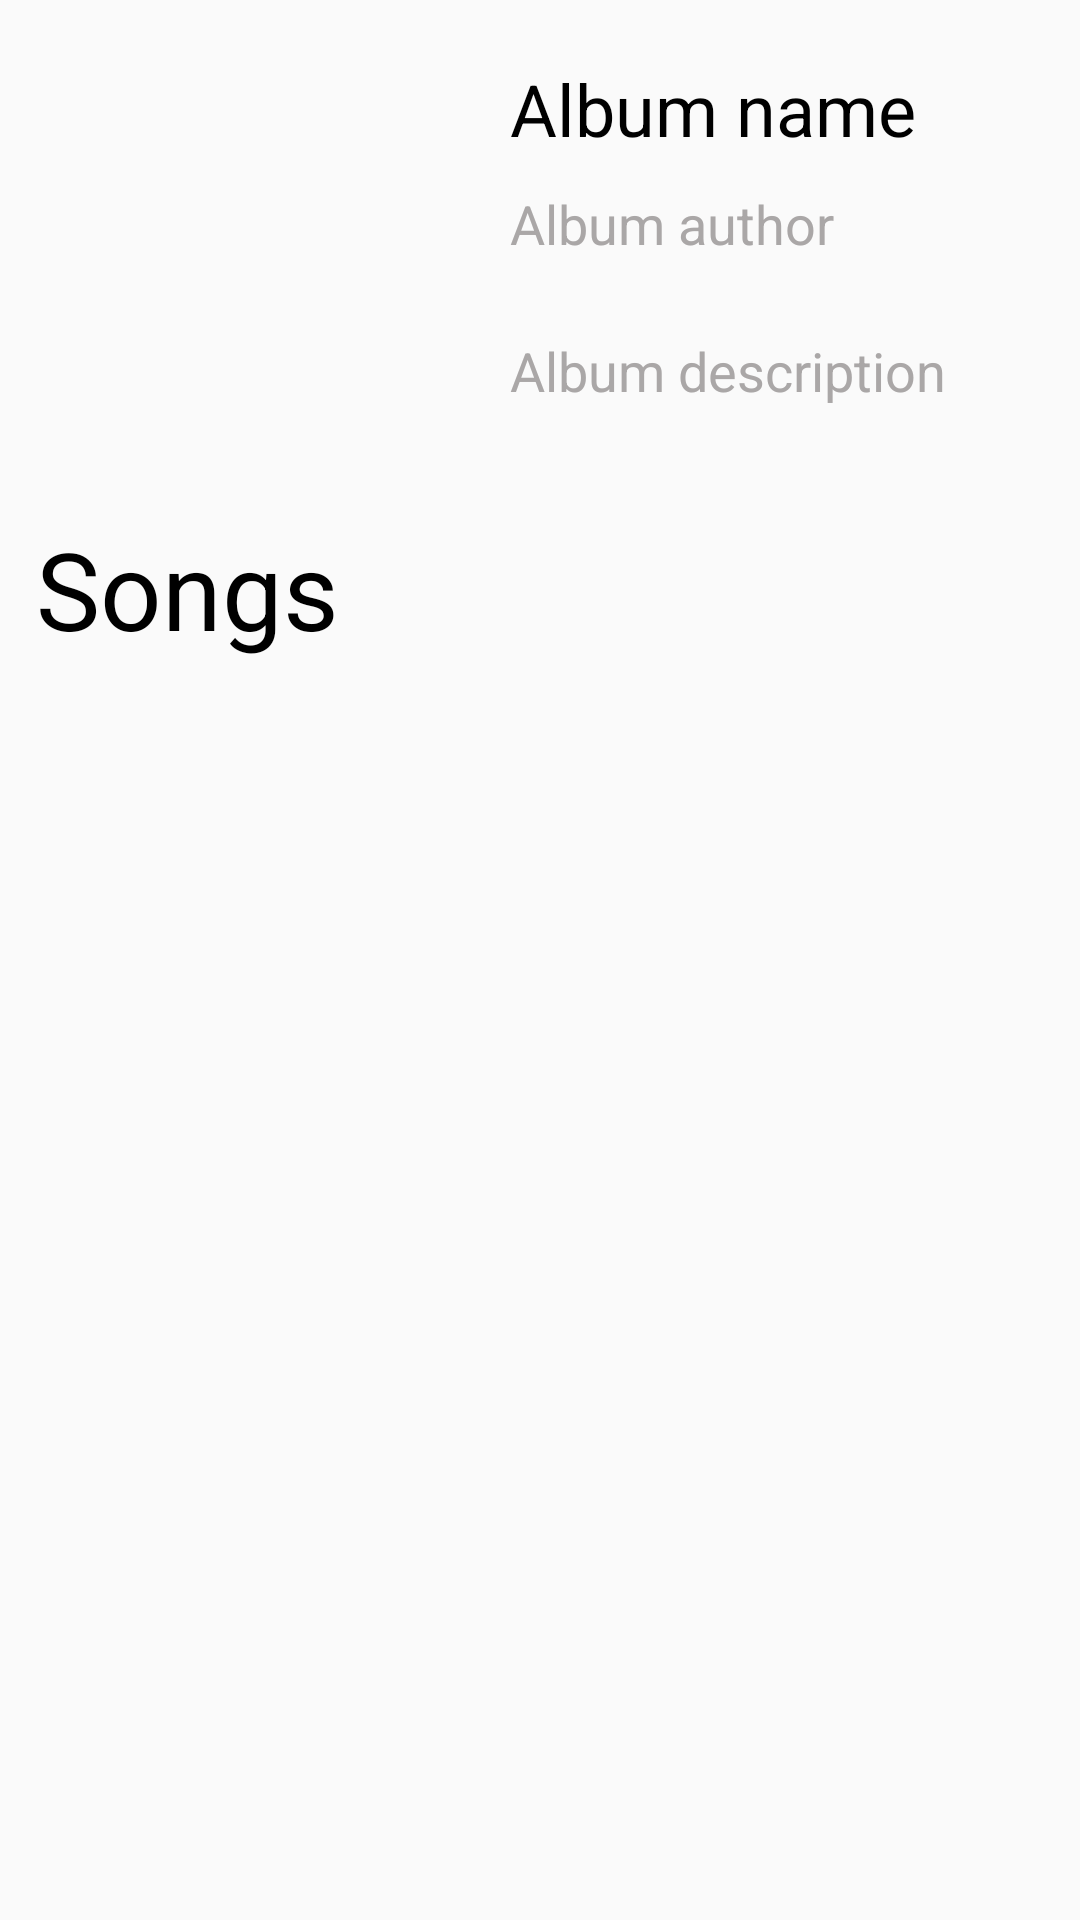

Write the Android layout XML for this screen, with the resource values it uses.
<!-- AndroidManifest.xml: application theme AppTheme -->
<!-- res/layout/fragment_album.xml -->
<?xml version="1.0" encoding="utf-8"?>
<androidx.constraintlayout.widget.ConstraintLayout xmlns:android="http://schemas.android.com/apk/res/android"
    xmlns:app="http://schemas.android.com/apk/res-auto"
    xmlns:tools="http://schemas.android.com/tools"
    android:layout_width="match_parent"
    android:layout_height="match_parent">

    <ImageView
        android:id="@+id/album_full_image"
        android:layout_width="150dp"
        android:layout_height="150dp"
        android:layout_margin="@dimen/app_small_margin"
        android:src="@drawable/ic_base_image"
        app:layout_constraintStart_toStartOf="parent"
        app:layout_constraintTop_toTopOf="parent" />

    <TextView
        android:id="@+id/album_name_full_text"
        style="@style/largeText"
        android:maxWidth="230dp"
        android:text="@string/album_name"
        app:layout_constraintStart_toEndOf="@id/album_full_image"
        app:layout_constraintTop_toTopOf="@id/album_full_image" />

    <TextView
        android:id="@+id/album_author_full_text"
        style="@style/normalText"
        android:maxWidth="230dp"
        android:text="@string/album_author"
        app:layout_constraintStart_toEndOf="@id/album_full_image"
        app:layout_constraintTop_toBottomOf="@id/album_name_full_text" />

    <TextView
        android:id="@+id/album_description_full_text"
        style="@style/normalText"
        android:maxWidth="230dp"
        android:text="@string/album_description"
        app:layout_constraintBottom_toBottomOf="@id/album_full_image"
        app:layout_constraintStart_toEndOf="@id/album_full_image"
        app:layout_constraintTop_toBottomOf="@id/album_author_full_text" />

    <TextView
        android:id="@+id/songs_text"
        style="@style/headerText"
        android:text="@string/songs"
        app:layout_constraintStart_toStartOf="parent"
        app:layout_constraintTop_toBottomOf="@id/album_full_image" />

    <androidx.recyclerview.widget.RecyclerView
        android:id="@+id/songs_recycler_view"
        android:layout_width="match_parent"
        android:layout_height="500dp"
        android:layout_margin="@dimen/app_margin"
        app:layout_constraintEnd_toEndOf="parent"
        app:layout_constraintStart_toStartOf="parent"
        app:layout_constraintTop_toBottomOf="@id/songs_text"
        tools:listitem="@layout/song_item" />

</androidx.constraintlayout.widget.ConstraintLayout>
<!-- res/layout/song_item.xml (included above) -->
<?xml version="1.0" encoding="utf-8"?>
<androidx.constraintlayout.widget.ConstraintLayout xmlns:android="http://schemas.android.com/apk/res/android"
    xmlns:app="http://schemas.android.com/apk/res-auto"
    android:id="@+id/song_container"
    android:layout_width="match_parent"
    android:layout_height="wrap_content">

    <TextView
        android:id="@+id/song_number"
        android:layout_width="wrap_content"
        android:layout_height="wrap_content"
        android:layout_margin="8dp"
        android:text="1"
        android:maxLines="1"
        android:textSize="@dimen/song_text_size"
        app:layout_constraintStart_toStartOf="parent"
        app:layout_constraintTop_toTopOf="parent"
        app:layout_constraintBottom_toBottomOf="parent"/>

    <TextView
        android:id="@+id/song_author"
        android:layout_width="wrap_content"
        android:layout_height="wrap_content"
        android:maxWidth="110dp"
        android:layout_marginStart="20dp"
        android:layout_marginTop="@dimen/app_small_margin"
        android:layout_marginBottom="@dimen/app_small_margin"
        android:text="Author"
        android:maxLines="3"
        android:textColor="@color/colorBlack"
        android:textSize="@dimen/song_text_size"
        app:layout_constraintStart_toEndOf="@id/song_number"
        app:layout_constraintTop_toTopOf="parent"
        app:layout_constraintBottom_toBottomOf="parent"/>

    <TextView
        android:id="@+id/em_dash"
        android:layout_width="wrap_content"
        android:layout_height="wrap_content"
        android:layout_margin="@dimen/app_small_margin"
        android:text="—"
        android:textColor="@color/colorGreyDark"
        android:textSize="@dimen/song_text_size"
        app:layout_constraintStart_toEndOf="@id/song_author"
        app:layout_constraintTop_toTopOf="parent"
        app:layout_constraintEnd_toStartOf="@id/song_name"
        app:layout_constraintBottom_toBottomOf="parent"/>

    <TextView
        android:id="@+id/song_name"
        android:layout_width="wrap_content"
        android:layout_height="wrap_content"
        android:layout_margin="@dimen/app_small_margin"
        android:maxWidth="110dp"
        android:text="Name"
        android:maxLines="3"
        android:textColor="@color/colorBlack"
        android:textSize="@dimen/song_text_size"
        app:layout_constraintStart_toEndOf="@id/em_dash"
        app:layout_constraintTop_toTopOf="parent"
        app:layout_constraintBottom_toBottomOf="parent"/>

    <TextView
        android:id="@+id/song_time"
        android:layout_width="wrap_content"
        android:layout_height="wrap_content"
        app:layout_constraintTop_toTopOf="parent"
        app:layout_constraintEnd_toEndOf="parent"
        android:text="00:00"
        android:maxLines="1"
        android:textColor="@color/colorGreyDark"
        android:textSize="@dimen/song_text_size"
        android:layout_margin="@dimen/app_small_margin"
        app:layout_constraintBottom_toBottomOf="parent"/>

</androidx.constraintlayout.widget.ConstraintLayout>
<!-- resources referenced by this layout -->
<resources>
  <color name="colorBlack">#000000</color>
  <color name="colorGreyDark">#AAA7A7</color>
  <dimen name="app_margin">12dp</dimen>
  <dimen name="app_small_margin">10dp</dimen>
  <dimen name="song_text_size">16sp</dimen>
  <string name="album_author">Album author</string>
  <string name="album_description">Album description</string>
  <string name="album_name">Album name</string>
  <string name="songs">Songs</string>
  <style name="headerText">
          <item name="android:layout_width">wrap_content</item>
          <item name="android:layout_height">wrap_content</item>
          <item name="android:layout_margin">@dimen/app_margin</item>
          <item name="android:textColor">@color/colorBlack</item>
          <item name="android:textSize">36sp</item>
      </style>
  <style name="largeText">
          <item name="android:layout_width">wrap_content</item>
          <item name="android:layout_height">wrap_content</item>
          <item name="android:layout_margin">@dimen/app_small_margin</item>
          <item name="android:maxWidth">240dp</item>
          <item name="android:maxLines">2</item>
          <item name="android:textColor">@color/colorBlack</item>
          <item name="android:textSize">24sp</item>
      </style>
  <style name="normalText">
          <item name="android:layout_width">wrap_content</item>
          <item name="android:maxWidth">240dp</item>
          <item name="android:layout_height">wrap_content</item>
          <item name="android:maxLines">1</item>
          <item name="android:textColor">@color/colorGreyDark</item>
          <item name="android:textSize">18sp</item>
          <item name="android:layout_margin">@dimen/app_small_margin</item>
      </style>
  <style name="AppTheme" parent="Theme.AppCompat.Light">
          
          <item name="colorPrimary">@color/colorPrimary</item>
          <item name="colorPrimaryDark">@color/colorPrimaryDark</item>
          <item name="colorAccent">@color/colorAccent</item>
          <item name="android:windowActionBar">false</item>
          <item name="windowNoTitle">true</item>
      </style>
  <color name="colorPrimary">#6200EE</color>
  <color name="colorPrimaryDark">#3700B3</color>
  <color name="colorAccent">#FFFFFF</color>
</resources>
